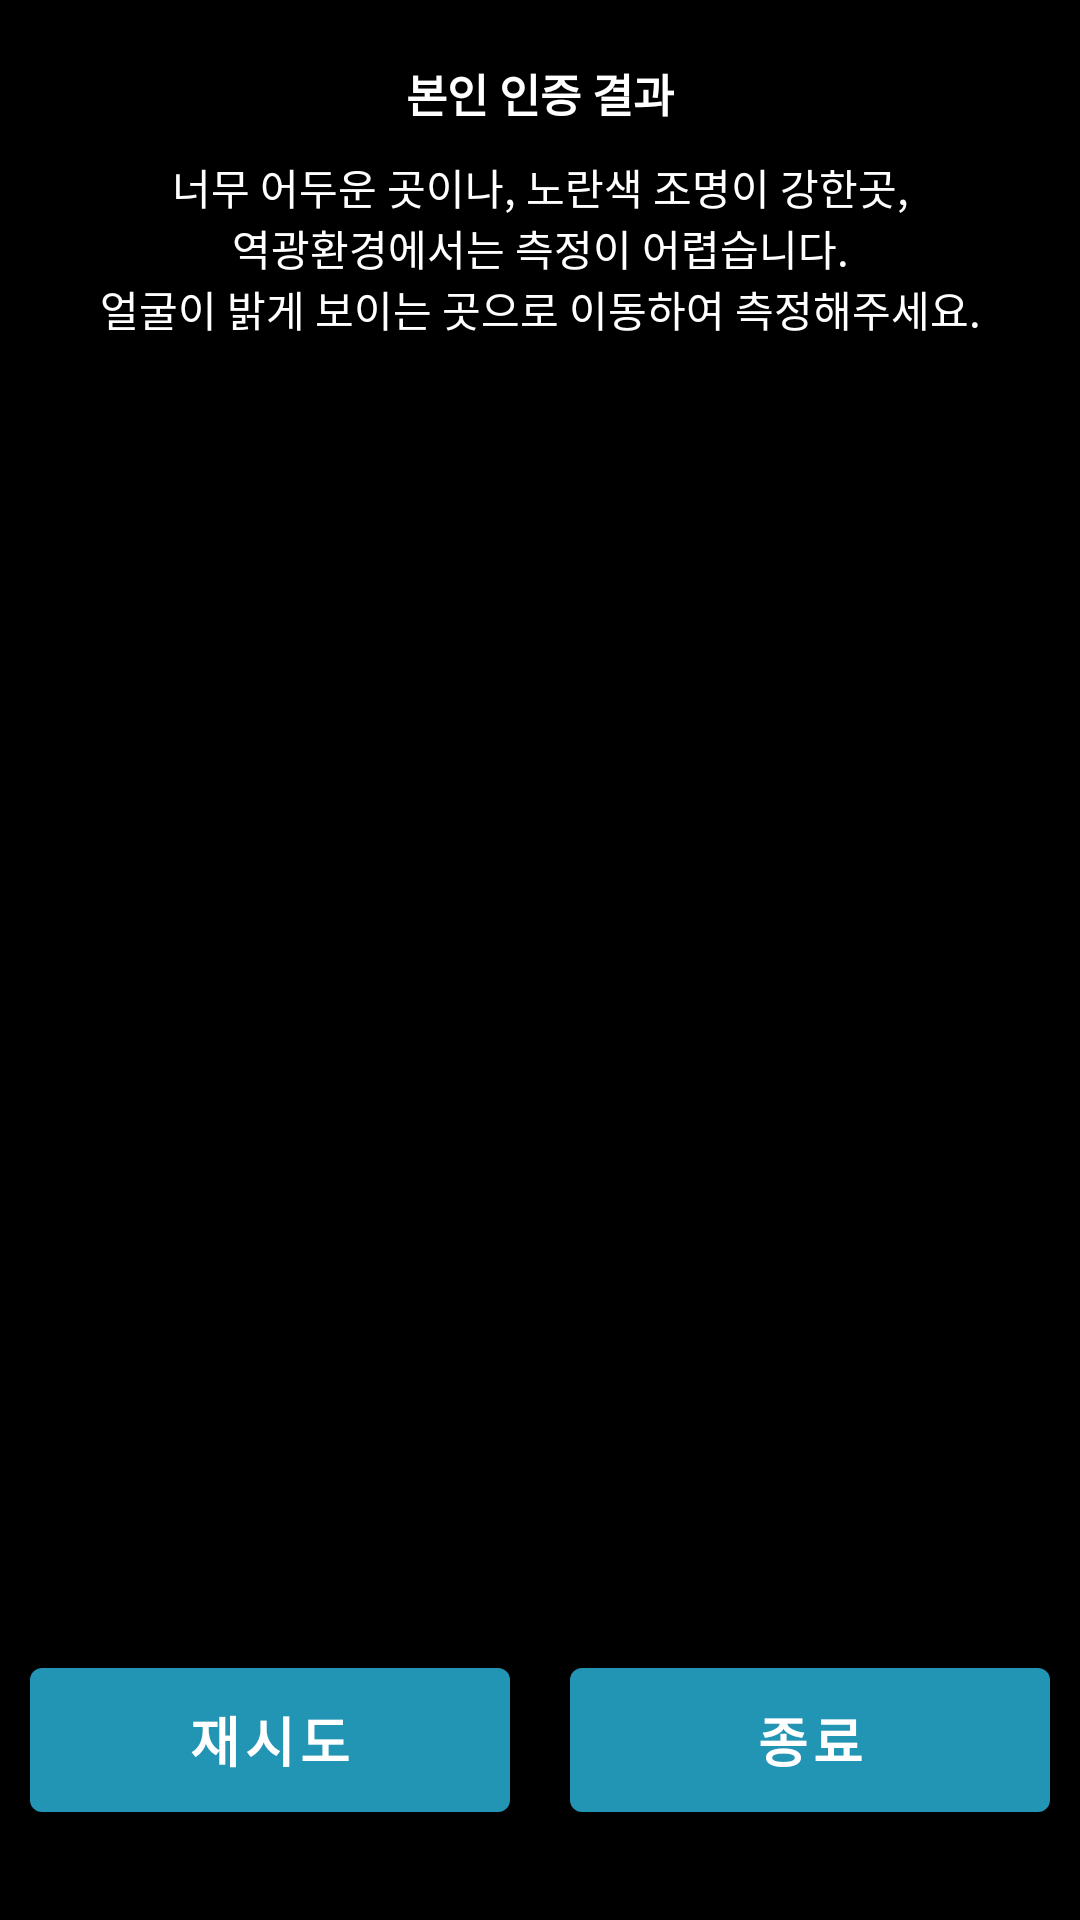

Reconstruct the res/layout file that produces this screen, plus the resources it refers to.
<!-- AndroidManifest.xml: application theme Theme.ICheckerPassive -->
<!-- res/layout/activity_no_access.xml -->
<?xml version="1.0" encoding="utf-8"?>
<androidx.constraintlayout.widget.ConstraintLayout xmlns:android="http://schemas.android.com/apk/res/android"
    xmlns:app="http://schemas.android.com/apk/res-auto"
    xmlns:tools="http://schemas.android.com/tools"
    android:layout_width="match_parent"
    android:layout_height="match_parent"
    android:background="@color/black"
    tools:context=".NoAccessActivity">

    <TextView
        android:id="@+id/result_title"
        android:layout_width="wrap_content"
        android:layout_height="wrap_content"
        android:text="본인 인증 결과"
        android:textStyle="bold"
        android:textSize="15sp"
        android:textColor="@color/white"
        android:layout_marginVertical="20dp"
        app:layout_constraintTop_toTopOf="parent"
        app:layout_constraintStart_toStartOf="parent"
        app:layout_constraintEnd_toEndOf="parent"
        />
    <TextView
        android:id="@+id/guide_text"
        android:layout_width="wrap_content"
        android:layout_height="wrap_content"
        android:layout_marginVertical="10dp"
        android:text="@string/guid_livenes"
        android:textSize="14sp"
        android:textColor="@color/white"
        android:gravity="center"
        app:layout_constraintTop_toBottomOf="@id/result_title"
        app:layout_constraintStart_toStartOf="parent"
        app:layout_constraintEnd_toEndOf="parent"
        />

    <TextView
        android:id="@+id/err_msg"
        android:layout_width="wrap_content"
        android:layout_height="wrap_content"
        android:layout_marginVertical="10dp"
        android:textStyle="bold"
        android:textSize="15sp"
        android:textColor="@color/white"
        android:gravity="center"

        app:layout_constraintTop_toBottomOf="@id/guide_text"
        app:layout_constraintBottom_toTopOf="@id/button_container"
        app:layout_constraintStart_toStartOf="parent"
        app:layout_constraintEnd_toEndOf="parent"
        />

    <LinearLayout
        android:id="@+id/button_container"
        android:layout_width="match_parent"
        android:layout_height="60dp"
        android:orientation="horizontal"
        android:layout_marginBottom="30dp"
        app:layout_constraintBottom_toBottomOf="parent"
        app:layout_constraintStart_toStartOf="parent"
        app:layout_constraintEnd_toEndOf="parent"
        >
        <Button
            android:id="@+id/retry_button"
            android:layout_width="0dp"
            android:layout_weight="1"
            android:layout_height="match_parent"
            android:layout_marginHorizontal="10dp"
            android:text="재시도"
            android:textStyle="bold"
            android:textSize="18sp"/>
        <Button
            android:id="@+id/exit_button"
            android:layout_width="0dp"
            android:layout_weight="1"
            android:layout_height="match_parent"
            android:layout_marginHorizontal="10dp"
            android:text="종료"
            android:textStyle="bold"
            android:textSize="18sp"/>
    </LinearLayout>
</androidx.constraintlayout.widget.ConstraintLayout>
<!-- resources referenced by this layout -->
<resources>
  <color name="black">#FF000000</color>
  <color name="white">#FFFFFFFF</color>
  <string name="guid_livenes">너무 어두운 곳이나, 노란색 조명이 강한곳,\n역광환경에서는 측정이 어렵습니다.\n얼굴이 밝게 보이는 곳으로 이동하여 측정해주세요.</string>
  <style name="Theme.ICheckerPassive" parent="Theme.MaterialComponents.DayNight.NoActionBar">
          
          <item name="colorPrimary">@color/cubox_sky</item>
          <item name="colorPrimaryVariant">@color/purple_700</item>
          <item name="colorOnPrimary">@color/white</item>
          
          <item name="colorSecondary">@color/teal_200</item>
          <item name="colorSecondaryVariant">@color/teal_700</item>
          <item name="colorOnSecondary">@color/black</item>
          
          <item name="android:statusBarColor" tools:targetApi="l">@color/cubox_sky</item>
          
      </style>
  <color name="cubox_sky">#2395B4</color>
  <color name="purple_700">#FF3700B3</color>
  <color name="teal_200">#FF03DAC5</color>
  <color name="teal_700">#FF018786</color>
</resources>
